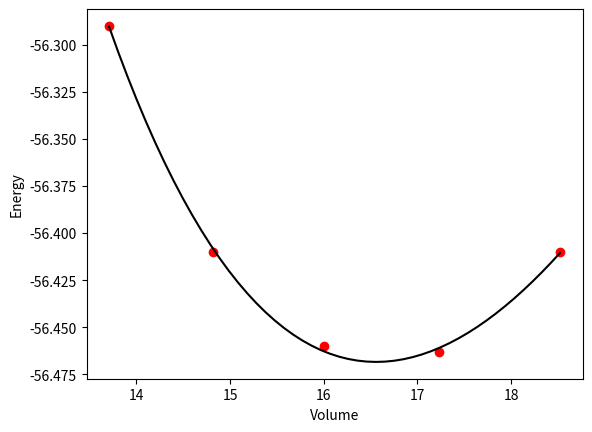

Here is the Python script that generated this plot:
#!/usr/bin/env python
# -*- coding: utf-8 -*-
"""
@Time    : Sep 23 2:59 p.m. 2021
[redacted]
[redacted]
@File    : eos.py.py
@Project : Nonlinear_curve_fitting
@Software: PyCharm
"""
import matplotlib.pyplot as plt
from scipy.optimize import leastsq
import numpy as np

vols = np.array([13.71, 14.82, 16.0, 17.23, 18.52])

energies = np.array([-56.29, -56.41, -56.46, -56.463, -56.41])


def Murnaghan(parameters, vol):
    """From Phys. Rev. B 28, 5480 (1983)"""
    E0, B0, BP, V0 = parameters

    E = E0 + B0 * vol / BP * (((V0 / vol) ** BP) / (BP - 1) + 1) - V0 * B0 / (BP - 1.0)

    return E


def objective(pars, y, x):
    # we will minimize this function
    err = y - Murnaghan(pars, x)
    return err

# fit a parabola to the data and get inital guess for equilibirum volume
# and bulk modulus
a, b, c = np.polyfit(vols, energies, 2)
V0 = -b/(2*a)
E0 = a*V0**2 + b*V0 + c
B0 = 2*a*V0
Bp = 4.0

# initial guesses in the same order used in the Murnaghan function
x0 = [E0, B0, Bp, V0]

print('initial guesses [E0, B0, Bp, V0] = {}'.format(x0))

# x0 = [-56.0, 0.54, 2.0, 16.5]  # initial guess of parameters

plsq = leastsq(objective, x0, args=(energies, vols))

print('Fitted parameters = {0}'.format(plsq[0]))



plt.plot(vols, energies, 'ro')

# plot the fitted curve on top
x = np.linspace(min(vols), max(vols), 50)
y = Murnaghan(plsq[0], x)
plt.plot(x, y, 'k-')
plt.xlabel('Volume')
plt.ylabel('Energy')
plt.show()
plt.savefig('nonlinear-curve-fitting.png')

